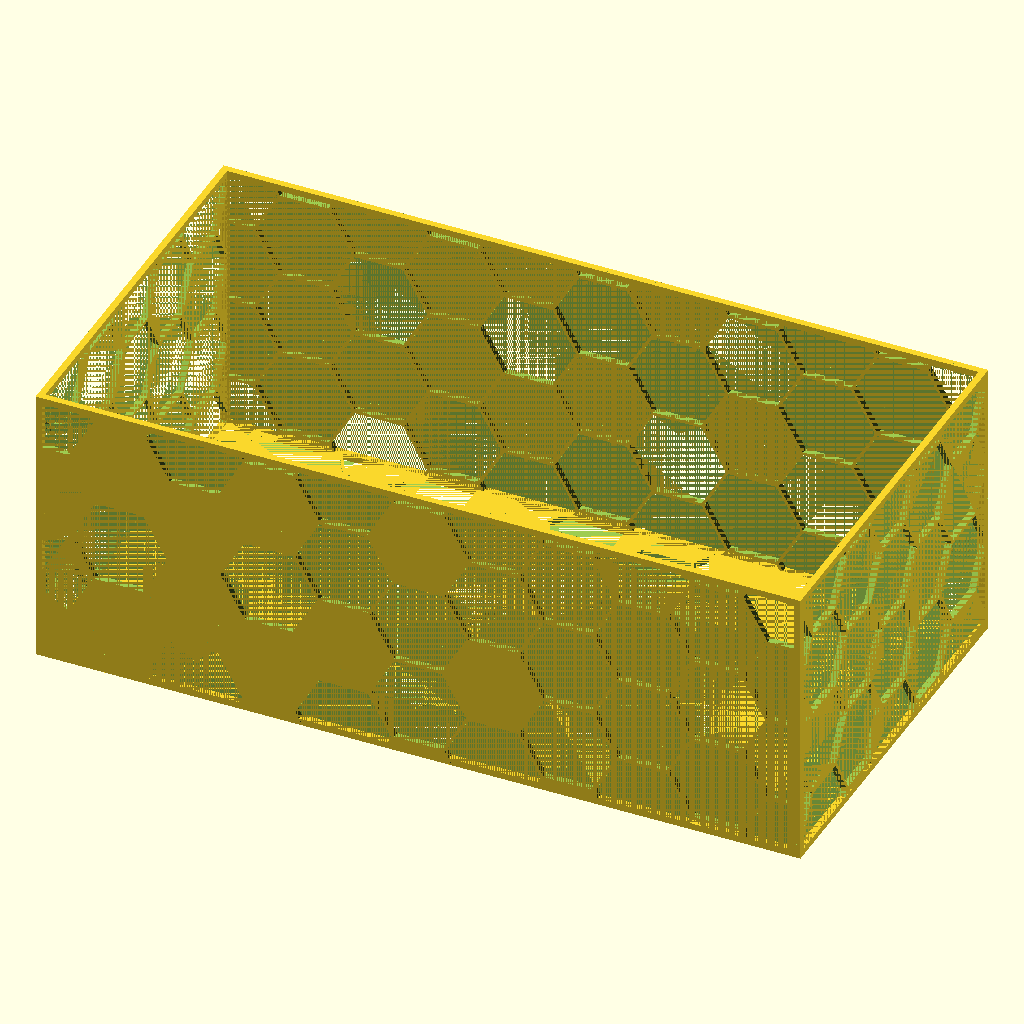
Cell 1: the model at its default parameters.
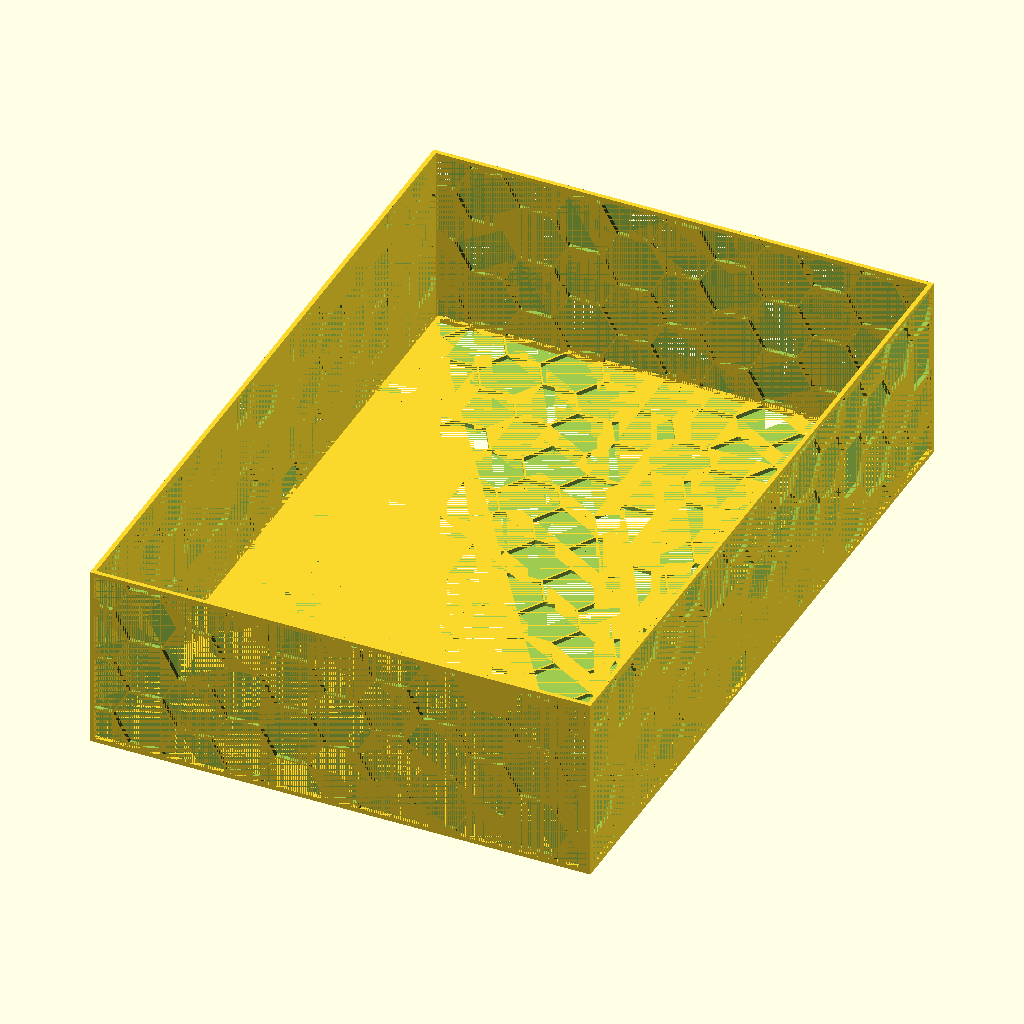
Cell 2: InnerWidth = 200 (everything else at default).
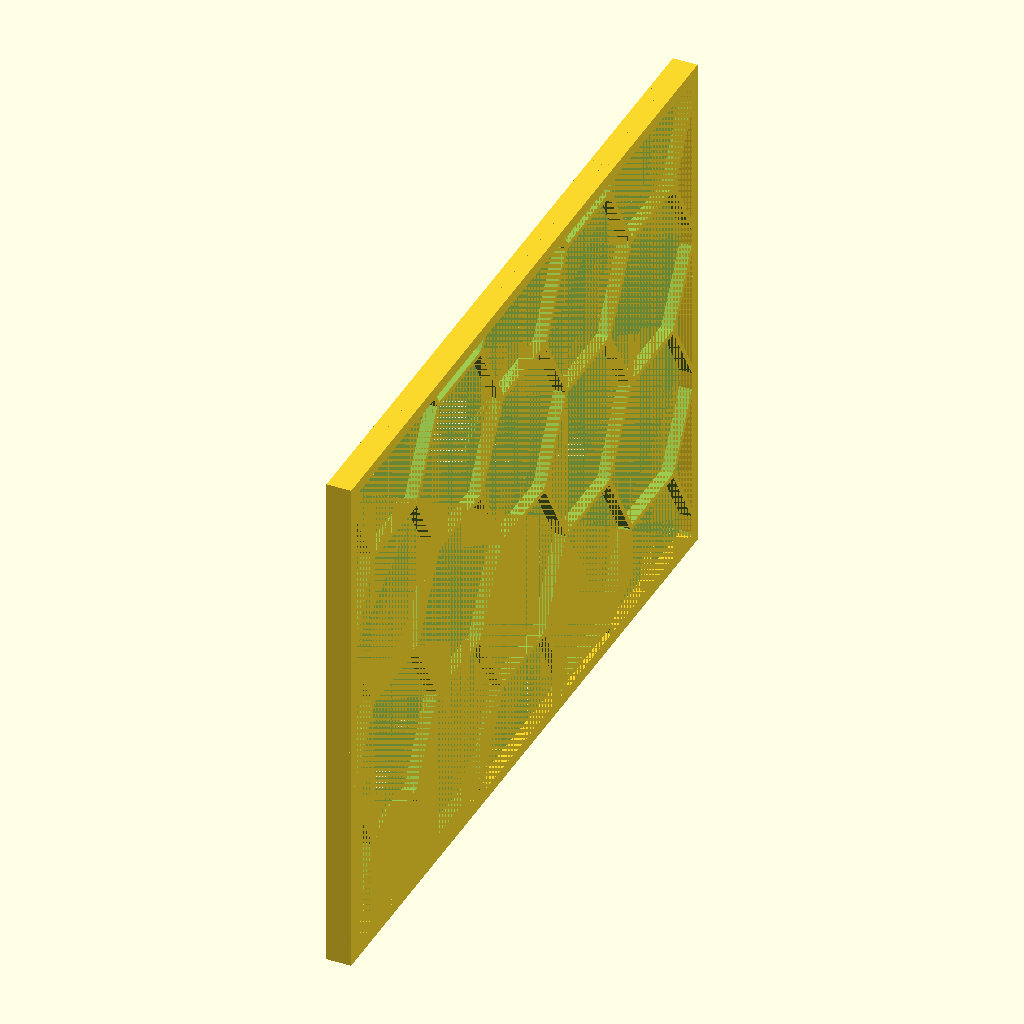
Cell 3 — InnerLength set to 0, the other parameters unchanged.
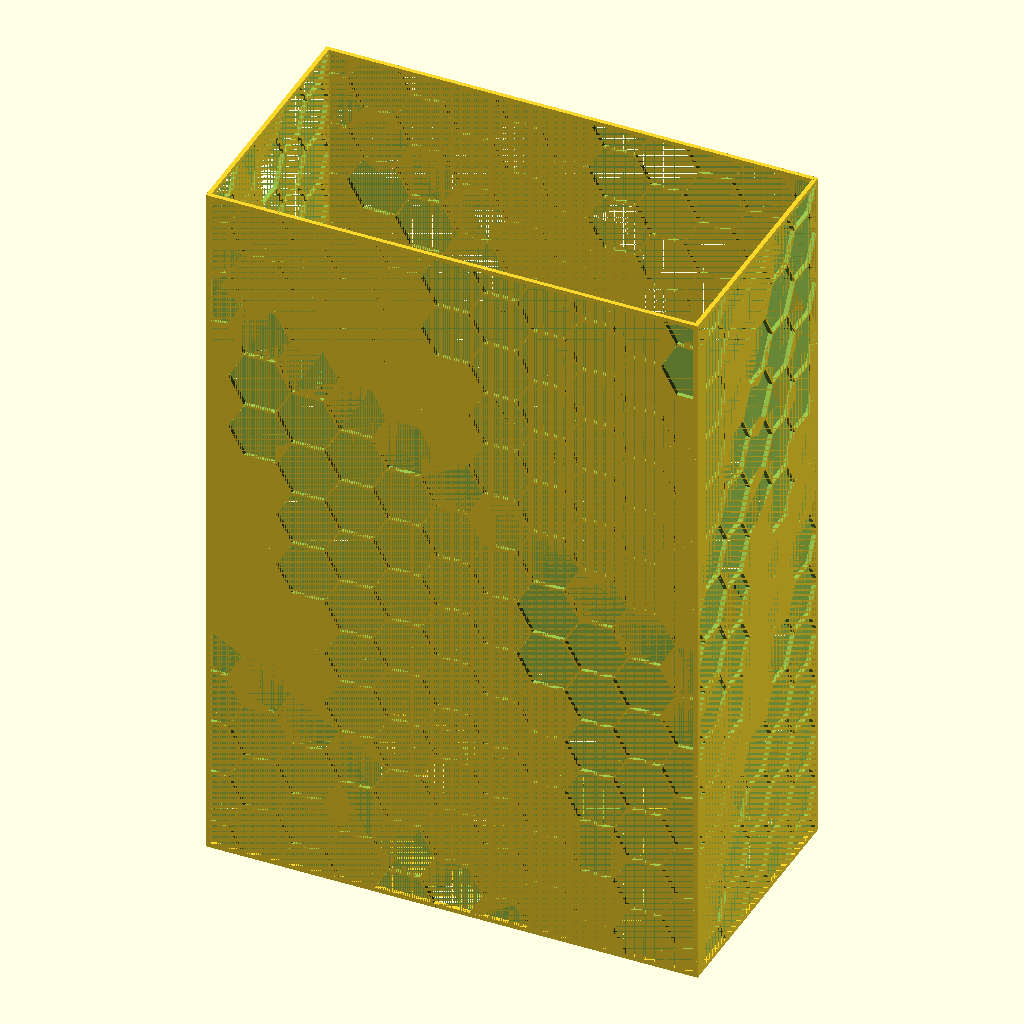
Cell 4: the same model with InnerHeight = 200.
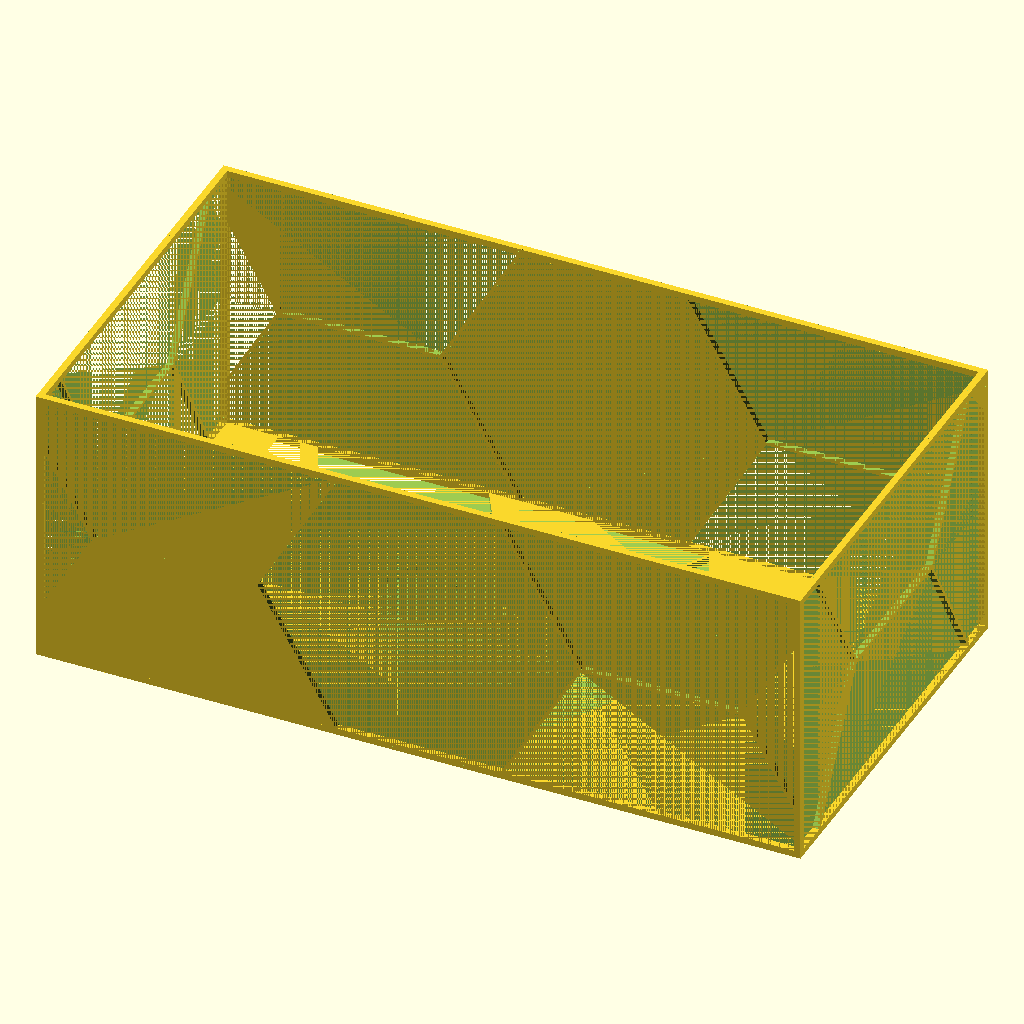
Cell 5: the same model with ShapeSize = 50.
The same orthographic view direction (rotation 55°, 0°, 25°; colour scheme Cornfield) for every cell, with the view re-fitted per cell, so scale and position can differ between cells.
The OpenSCAD source (inputs/thingiverse/files/thing-3071916/files/Customizable-Box.scad):
// Inside Width of the Box
InnerWidth = 70; //[0:0.1:200]

// Inside Length of the box
InnerLength = 135; //[0:0.1:200]

// Inside Height of the box
InnerHeight = 50; //[0:0.1:200]

// Wall Thickness
Thickness = 1.2; //[0:0.1:2]

// Size of the shape sides
ShapeSize = 15; //[0:0.1:50]

// Distance between shapes
ShapeGap = .5; //[0:0.1:5]

// Different Shape Options
ShapeSides = "Hexagon"; //["Hexagon", "Square", "Triangle"]

CalcInnerWidth = InnerWidth / 10;
CalcInnerLength = InnerLength / 10;
CalcInnerHeight = InnerHeight / 10;
CalcThickness = Thickness / 10;
CalcShapeSize = ShapeSize / 10;
CalcShapeGap = ShapeGap / 10;


CalcOuterWidth = CalcInnerWidth + 2 * CalcThickness;
CalcOuterLength = CalcInnerLength + 2 * CalcThickness;
CalcOuterHeight = CalcInnerHeight + CalcThickness;

union() {
Side(CalcOuterLength, CalcOuterWidth); //Bottom
rotate([90,0,90]) Side(CalcOuterWidth, CalcOuterHeight); //Left
translate([0, CalcThickness, 0]) rotate([90,0,0]) Side(CalcOuterLength, CalcOuterHeight); //Front
translate([CalcOuterLength - CalcThickness, 0, 0]) rotate([90,0,90]) Side(CalcOuterWidth, CalcOuterHeight); //Right
translate([0, CalcOuterWidth, 0]) rotate([90, 0,0]) Side(CalcOuterLength, CalcOuterHeight); //Back
}

module Side(SideLength, SideWidth) {
       union() {
           SideEdges(SideLength, SideWidth);

           difference() {
                cube([SideLength, SideWidth, CalcThickness], false);
                if(ShapeSides == "Triangle"){
                     triangleGrid(SideLength, SideWidth);
                }
                else if(ShapeSides == "Square") {
                    cubeGrid(SideLength, SideWidth);
                }
                else if (ShapeSides == "Hexagon") {
                    hexagonGrid(SideLength, SideWidth);
                }
           }
       }
    }

module SideEdges(SideLength, SideWidth) {
    union(){
        cube([CalcThickness, SideWidth, CalcThickness], false);
        cube([SideLength, CalcThickness, CalcThickness], false);
        translate([SideLength - CalcThickness,0,0]) cube([CalcThickness, SideWidth, CalcThickness], false);
        translate([0,SideWidth - CalcThickness,0])cube([SideLength, CalcThickness, CalcThickness], false);
    }
}

module hexagon(){
    side = CalcShapeSize/sqrt(3);
    for (i = [-60, 0, 60]) translate([0,0,CalcThickness / 2]) rotate([0,0,i]) cube([side, CalcShapeSize, CalcThickness], true);
}

module triangle() {
    intersection() {
        cube([CalcShapeSize,CalcShapeSize,CalcThickness]);
        rotate([0,0,-30]) cube([CalcShapeSize,CalcShapeSize,CalcThickness]);
        translate([CalcShapeSize,0,0]) rotate([0,0,120]) #cube([CalcShapeSize,CalcShapeSize,CalcThickness]);
    }
}

module hexagonGrid(xGrid, yGrid) {
    MinDiameter = (CalcShapeSize + CalcShapeGap) / 2;
    MaxDiameter = (2 * MinDiameter) / sqrt(3);    
    xOffset = (-3 * MaxDiameter) + (xGrid % (3 * MaxDiameter)) / 2;
    yOffset = (-4 * MinDiameter) + (yGrid % (2 * MinDiameter)) / 2;
    for (y = [yOffset:MinDiameter:yGrid - yOffset]) {
        for (x = [xOffset:(3 * MaxDiameter):xGrid - xOffset]) {
            if (abs(round(((y / MinDiameter) % 2))) == 1) {
                x = x + (1.5 * MaxDiameter);
                translate([x, y, 0])
                    hexagon();
            } 
            else {
                translate([x, y, 0])
                    hexagon();
            }
        }
    } 
}


module cubeGrid(xGrid, yGrid) {
    cubeOffset = CalcShapeSize + CalcShapeGap;
    xOffset = (-cubeOffset) + CalcShapeGap / 2 + (xGrid % cubeOffset) / 2;
    yOffset = (-cubeOffset) + CalcShapeGap / 2 + (yGrid % cubeOffset) / 2;
    for (y = [yOffset:cubeOffset:yGrid]) {
        for (x = [xOffset:cubeOffset:xGrid]) {
            if (abs(round(y / cubeOffset)) % 2 == 1) {
                x = x + (cubeOffset / 2);
                translate([x, y, 0]) cube(CalcShapeSize);
            }
            else {
                translate([x, y, 0]) cube(CalcShapeSize);
            }
        }
    }
}

module triangleGrid(xGrid, yGrid) {
    xShift = CalcShapeSize / 2 + CalcShapeGap;
    triangleHeight = sqrt(pow(CalcShapeSize, 2) - pow(CalcShapeSize / 2, 2));
    yShift = triangleHeight + CalcShapeGap;
    xOffset = -(CalcShapeSize + 2 * CalcShapeSize) + (xGrid % (CalcShapeSize + 2 * CalcShapeGap)) / 2;
    yOffset = (-2 * (2 * (triangleHeight + CalcShapeGap))) + (yGrid % (2 * (triangleHeight + CalcShapeGap))) / 2;
    for (y = [yOffset:yShift:yGrid]) {
        for (x = [xOffset:xShift:xGrid]) {
            if ((abs(round(y / yShift)) % 2 + abs(round(x / xShift)) % 2) % 2 == 1) {
                y = y + triangleHeight;
                translate([x+CalcShapeSize, y, 0]) rotate([0,0,180]) triangle();
            }
            else {
                translate([x, y, 0]) triangle();
            }
        }
    }
}
Customizer parameters (derived from the source; name, type, default, range or options):
InnerWidth: number, default 70, range 0 to 200, step 0.1
InnerLength: number, default 135, range 0 to 200, step 0.1
InnerHeight: number, default 50, range 0 to 200, step 0.1
Thickness: number, default 1.2, range 0 to 2, step 0.1
ShapeSize: number, default 15, range 0 to 50, step 0.1
ShapeGap: number, default 0.5, range 0 to 5, step 0.1
ShapeSides: string, default "Hexagon", options "Hexagon", "Square", "Triangle"
